Photos from the image-classification dataset "data" in the GitHub repository LUMIERE05/ANN-dog_and_cat_classifier. Its 2 classes are: cats without background, dogs without background.

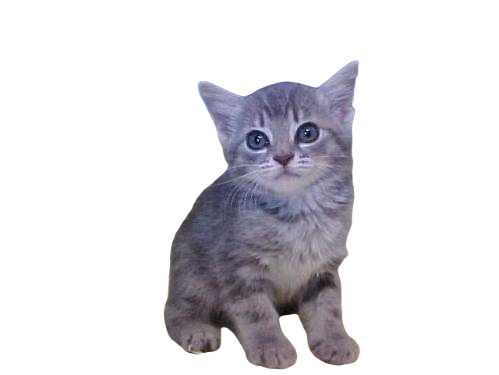
Label: cats without background

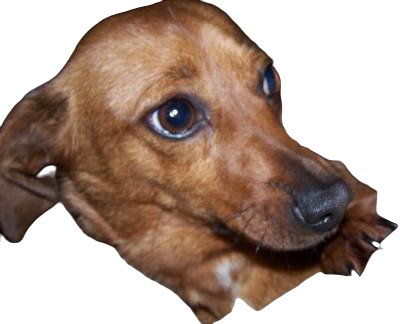
Label: dogs without background

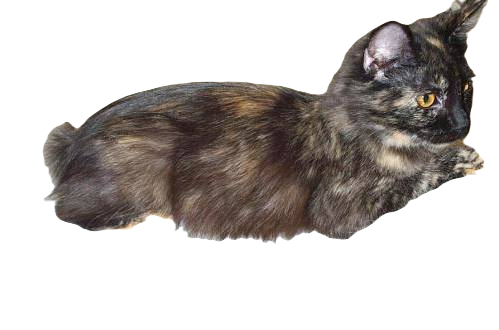
Label: cats without background

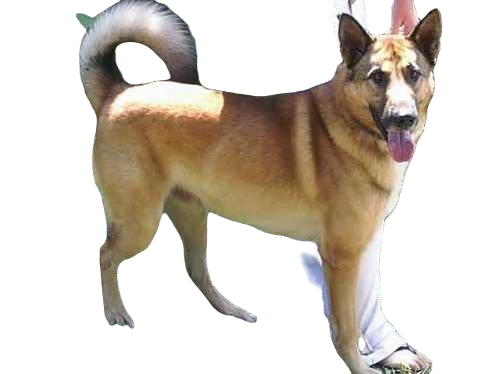
Label: dogs without background

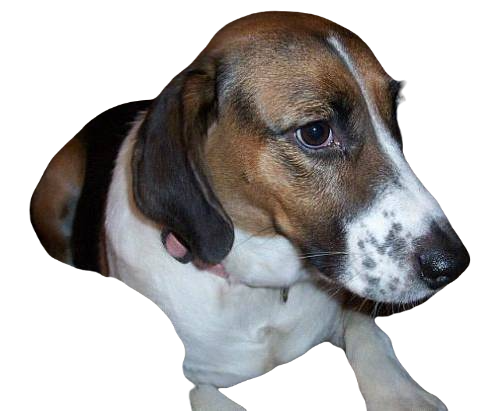
Label: dogs without background

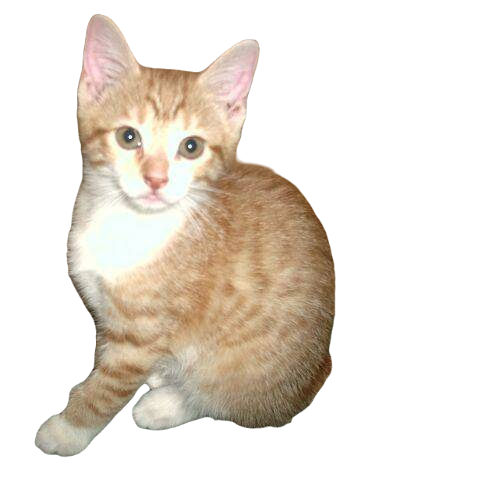
Label: cats without background
